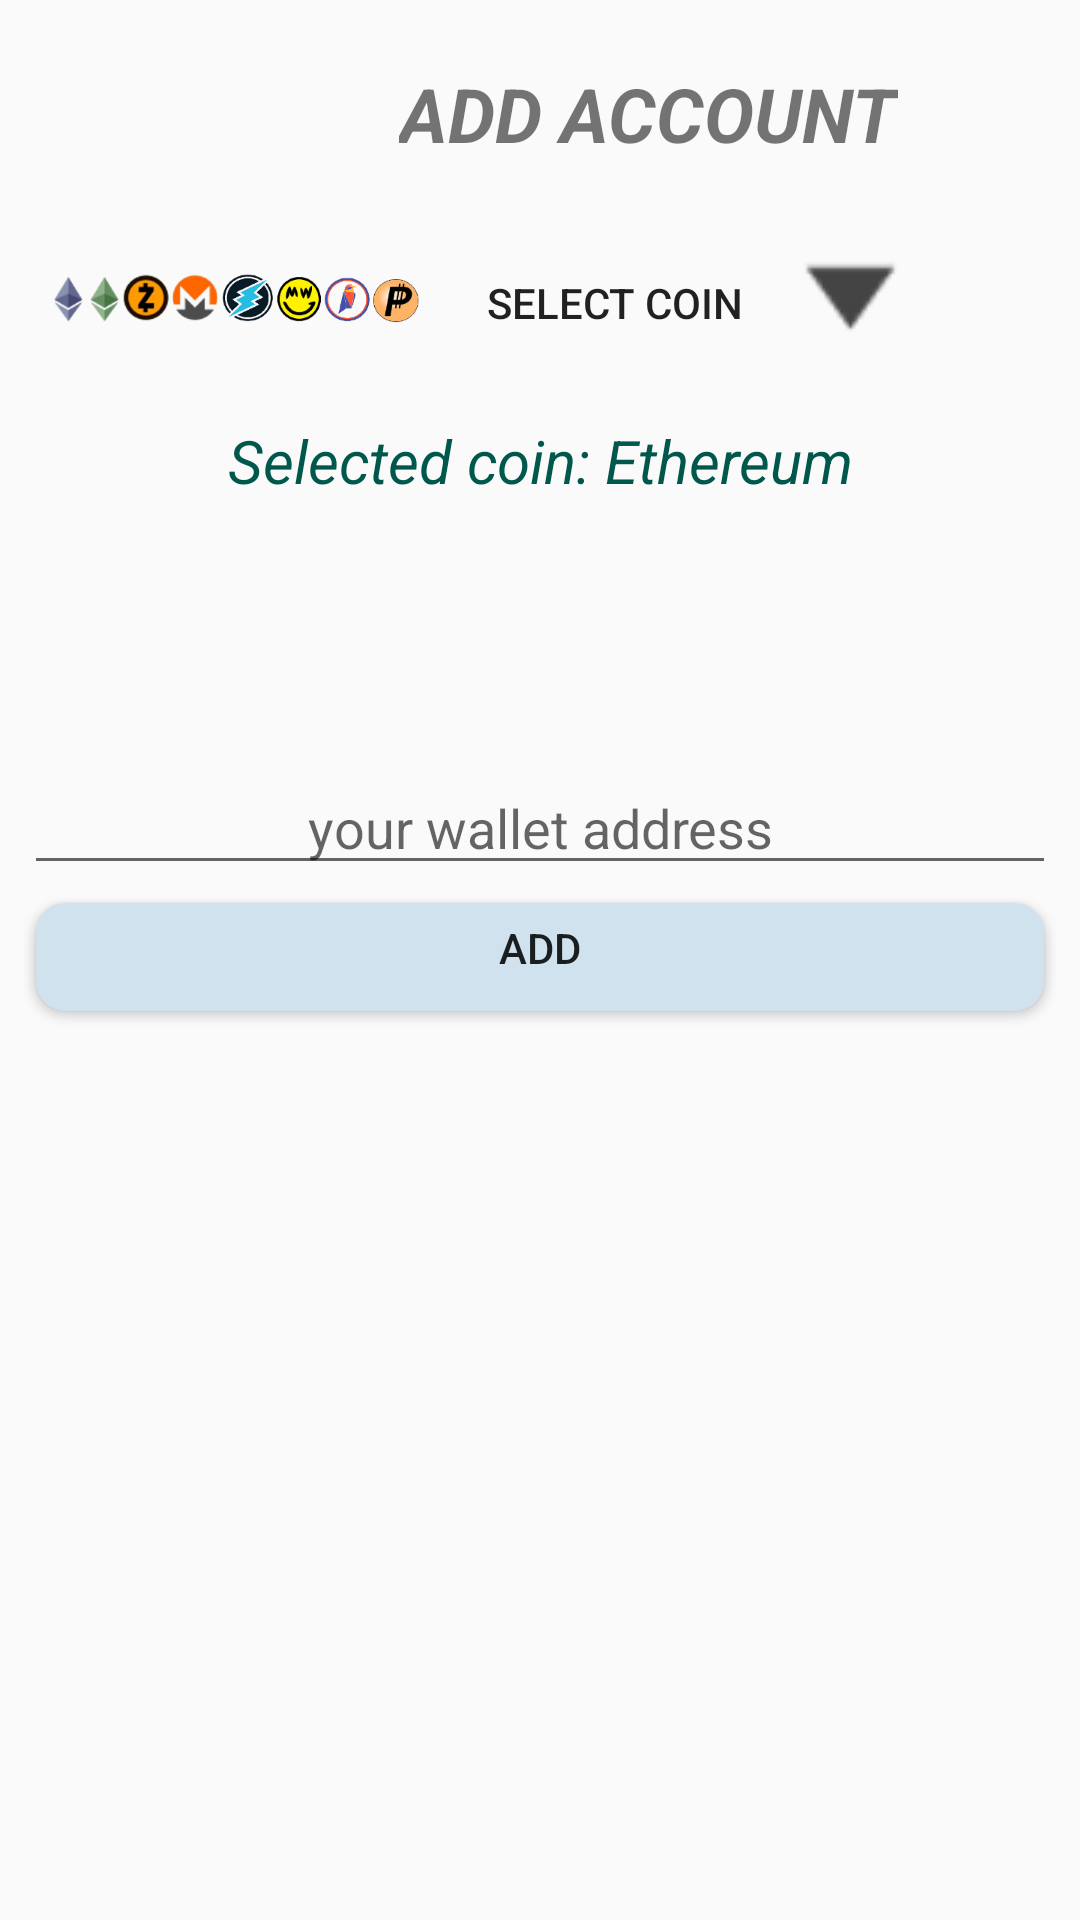

This screen was rendered from an Android layout file. Write that file and the resources it references.
<!-- AndroidManifest.xml: application theme Theme.AppCompat.Light.NoActionBar -->
<!-- res/layout/adding_account_layout.xml -->
<?xml version="1.0" encoding="utf-8"?>
<android.support.constraint.ConstraintLayout
        xmlns:android="http://schemas.android.com/apk/res/android"
        xmlns:app="http://schemas.android.com/apk/res-auto"
        xmlns:tools="http://schemas.android.com/tools"
        android:layout_width="match_parent"

        android:layout_height="match_parent">

    <ImageView android:layout_width="match_parent"
               android:background="@color/white"
               android:layout_height="match_parent"/>


    <ImageView
            android:id="@+id/addAccCoinLogo"
            android:layout_width="60dp"
            android:layout_height="60dp" android:layout_marginTop="8dp" app:layout_constraintTop_toTopOf="parent"
            app:layout_constraintStart_toStartOf="parent" android:layout_marginStart="8dp"/>


    <TextView
            android:layout_width="wrap_content"
            android:layout_margin="8dp"
            android:text="@string/add_account"
            android:gravity="center"
            android:textSize="25sp"
            android:layout_height="60dp"
            android:textStyle="bold|italic"
            app:layout_constraintTop_toTopOf="parent"
            android:layout_marginBottom="8dp" app:layout_constraintBottom_toBottomOf="parent"
            android:layout_marginEnd="8dp" app:layout_constraintEnd_toEndOf="parent"
            app:layout_constraintVertical_bias="0.0" app:layout_constraintStart_toEndOf="@+id/addAccCoinLogo"
            android:layout_marginStart="8dp" app:layout_constraintHorizontal_bias="0.519" android:id="@+id/textView2"/>

    <Button
            android:drawableRight="@drawable/dropdownlisticoin"
            android:drawableLeft="@drawable/coinslist"
            android:background="@drawable/rounded"
            android:gravity="center"
            android:text="Select coin"
            android:layout_width="match_parent"
            android:layout_height="50dp"
            tools:layout_editor_absoluteX="0dp"
            android:layout_marginTop="8dp"
            app:layout_constraintTop_toBottomOf="@+id/textView2"
            android:layout_marginBottom="8dp"
            app:layout_constraintBottom_toBottomOf="parent"
            app:layout_constraintVertical_bias="0.0"
            android:id="@+id/selectCoinButton"/>
    <TextView
            android:textSize="20sp"
            android:textColor="@color/colorPrimaryDark"
            android:gravity="center"
            android:focusable="false"
            android:textStyle="italic"
            android:text="Selected coin: Ethereum"
            android:id="@+id/coinName"
            android:layout_width="match_parent"
            android:layout_height="wrap_content"
            tools:layout_editor_absoluteX="0dp"
            android:layout_marginTop="14dp"
            app:layout_constraintTop_toBottomOf="@+id/selectCoinButton"/>


    <ScrollView android:layout_width="match_parent"
                android:layout_height="wrap_content"
                app:layout_constraintEnd_toEndOf="parent"
                android:layout_marginEnd="8dp"
                app:layout_constraintStart_toStartOf="parent"
                android:layout_marginStart="8dp"
                app:layout_constraintHorizontal_bias="0.0"
                android:id="@+id/scrollView2"
                android:layout_marginTop="8dp" app:layout_constraintTop_toBottomOf="@+id/coinName">
        <TableLayout
                android:layout_width="match_parent"
                android:layout_height="wrap_content"
                android:stretchColumns="1">

            <EditText
                    android:gravity="bottom|center"
                    android:hint="@string/your_wallet_address"
                    android:id="@+id/addAccountEditText"
                    android:layout_width="match_parent"
                    android:layout_height="120dp"
            />

            <Button
                    android:background="@drawable/round"
                    android:text="@string/add"
                    android:layout_gravity="center"
                    android:id="@+id/addAccountButton"
                    android:layout_width="match_parent"
                    android:layout_height="wrap_content"
            />

            <TextView
                    android:layout_width="wrap_content"
                    android:layout_height="200dp"
            />

        </TableLayout>

    </ScrollView>

</android.support.constraint.ConstraintLayout>
<!-- resources referenced by this layout -->
<resources>
  <color name="colorPrimaryDark">#00574B</color>
  <color name="white">#00000000</color>
  <!-- drawable coinslist: png bitmap (drawable, 37756 bytes) -->
  <!-- drawable dropdownlisticoin: png bitmap (drawable-v24, 1088 bytes) -->
  <!-- drawable round (drawable) -->
  <?xml version="1.0" encoding="utf-8"?>
  <inset xmlns:android="http://schemas.android.com/apk/res/android"
                 android:insetBottom="6dp"
                 android:insetLeft="4dp"
                 android:insetRight="4dp"
                 android:insetTop="6dp">
  <ripple android:color="?attr/colorControlHighlight">
      <item>
          <shape android:shape="rectangle"
                 android:tint="#CFE2EE">
              <corners android:radius="10dp"/>
              <solid android:color="#E6D895"/>
              <padding android:bottom="6dp"/>
          </shape>
      </item>
  </ripple>
  </inset>
  <string name="add">ADD</string>
  <string name="add_account">ADD ACCOUNT</string>
  <string name="your_wallet_address">your wallet address</string>
</resources>
